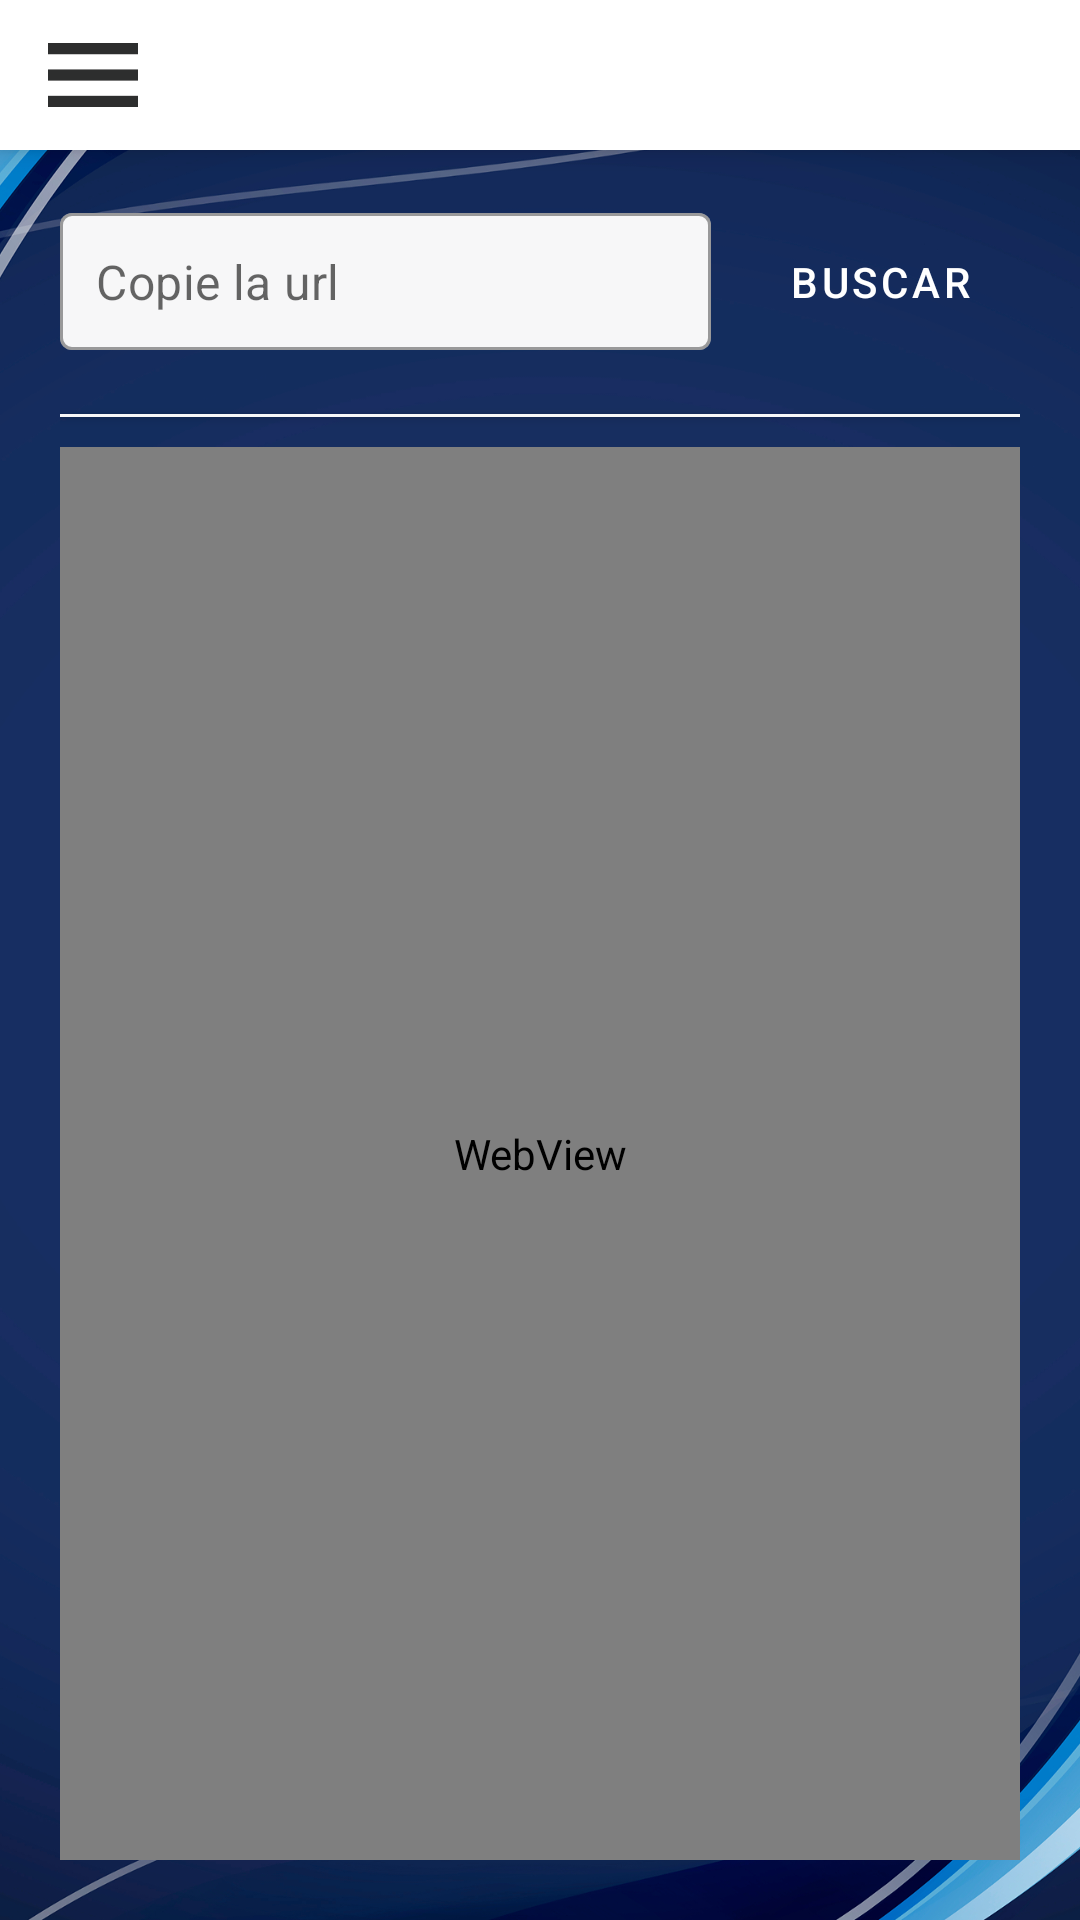

Produce the Android XML layout that renders to this screen, including the resource entries it uses.
<!-- AndroidManifest.xml: application theme Theme.Mi_app -->
<!-- res/layout/activity_web.xml -->
<androidx.drawerlayout.widget.DrawerLayout xmlns:android="http://schemas.android.com/apk/res/android"
    xmlns:app="http://schemas.android.com/apk/res-auto"
    xmlns:tools="http://schemas.android.com/tools"
    android:id="@+id/drawerLayout"
    android:layout_width="match_parent"
    android:layout_height="match_parent"
    android:background="@drawable/fondo"
    android:fitsSystemWindows="true">

    
    <LinearLayout
        android:layout_width="match_parent"
        android:layout_height="match_parent"
        android:orientation="vertical">

        

        <include layout="@layout/header" />


        <LinearLayout
            android:layout_width="match_parent"
            android:layout_height="match_parent"
            android:orientation="vertical"
            android:padding="20dp">

            

            <LinearLayout
                android:layout_width="match_parent"
                android:layout_height="wrap_content"
                android:orientation="vertical"
                tools:ignore="UselessParent">

                
                <LinearLayout
                    android:layout_width="match_parent"
                    android:layout_height="wrap_content"
                    android:layout_marginBottom="10dp"
                    android:gravity="center_vertical"
                    android:orientation="horizontal">

                    <com.google.android.material.textfield.TextInputLayout
                        style="@style/InputField"
                        android:layout_width="match_parent"
                        android:layout_height="wrap_content"
                        android:layout_marginTop="0dp"
                        android:layout_weight="1"
                        android:hint="@string/url"
                        app:hintEnabled="false">

                        <com.google.android.material.textfield.TextInputEditText
                            android:id="@+id/urlWeb"
                            android:layout_width="match_parent"
                            android:layout_height="wrap_content"
                            android:hint="@string/url"
                            android:inputType="textUri"
                            android:padding="12dp"
                            android:textColor="@color/gris_letra" />
                    </com.google.android.material.textfield.TextInputLayout>

                    <Button
                        android:id="@+id/btnBuscar"
                        style="@style/BotonPrincipal"
                        android:layout_width="wrap_content"
                        android:layout_height="wrap_content"
                        android:layout_marginStart="10dp"
                        android:layout_marginTop="0dp"
                        android:text="@string/buscar" />
                </LinearLayout>

                
                <View
                    android:layout_width="match_parent"
                    android:layout_height="1dp"
                    android:layout_marginVertical="10dp"
                    android:background="@color/gris_borde"
                    android:elevation="2dp" />
            </LinearLayout>

            

            <WebView
                android:id="@+id/webContainer"
                android:layout_width="match_parent"
                android:layout_height="0dp"
                android:layout_weight="1"
                android:background="@android:color/white"/>

        </LinearLayout>

    </LinearLayout>

    
    <com.google.android.material.navigation.NavigationView
        android:id="@+id/navView"
        android:layout_width="280dp"
        android:layout_height="match_parent"
        android:layout_gravity="start"
        android:background="@color/gris_blanco"
        app:headerLayout="@layout/nav_header"
        app:itemIconTint="@color/gris_letra"
        app:itemTextColor="@color/gris_letra"
        app:menu="@menu/nav_menu">

        
        <include layout="@layout/nav_footer" />

    </com.google.android.material.navigation.NavigationView>


</androidx.drawerlayout.widget.DrawerLayout>
<!-- res/layout/header.xml (included above) -->
<?xml version="1.0" encoding="utf-8"?>
<androidx.appcompat.widget.Toolbar
    xmlns:android="http://schemas.android.com/apk/res/android"
    android:id="@+id/toolbar"
    android:layout_width="match_parent"
    android:layout_height="50dp"
    android:background="@android:color/white"
    android:elevation="5dp">

    <ImageButton
        android:id="@+id/btnHamburguesa"
        android:layout_width="30dp"
        android:layout_height="30dp"
        android:scaleType="fitCenter"
        android:src="@drawable/ice_menu"
        android:background="?attr/selectableItemBackgroundBorderless" />

</androidx.appcompat.widget.Toolbar>
<!-- res/layout/nav_header.xml (included above) -->
<?xml version="1.0" encoding="utf-8"?>
<ScrollView xmlns:android="http://schemas.android.com/apk/res/android"
    android:layout_width="match_parent"
    android:layout_height="match_parent"
    android:background="@android:color/transparent"
    android:fitsSystemWindows="false"
    android:elevation="20dp">

    <LinearLayout
        android:layout_width="match_parent"
        android:layout_height="wrap_content"
        android:orientation="vertical"
        android:background="@color/gris_blanco"
        android:padding="13dp"
        >

        
        <ImageButton
            android:id="@+id/btnCerrarDrawer"
            android:layout_width="36dp"
            android:layout_height="36dp"
            android:scaleType="centerCrop"
            android:layout_gravity="end"
            android:background="?attr/selectableItemBackgroundBorderless"
            android:src="@drawable/ic_close" />

        

        
        <FrameLayout
            android:layout_width="150dp"
            android:layout_height="150dp"
            android:layout_gravity="center"
            android:layout_marginTop="16dp"
            android:layout_marginBottom="16dp"
            android:background="@drawable/circle_border"
            android:clipToOutline="true"
            android:padding="10dp">

            <ImageView
                android:id="@+id/ivFotoPerfil"
                android:layout_width="match_parent"
                android:layout_height="match_parent"
                android:contentDescription="Foto de perfil"
                android:scaleType="centerCrop"
                android:src="@drawable/david" />

        </FrameLayout>

        <TextView
            android:id="@+id/tvBienvenido"
            android:layout_width="wrap_content"
            android:layout_height="wrap_content"
            android:layout_gravity="center"
            android:textColor="@color/gris_letra"
            android:text="Bienvenido"
            android:textSize="25sp"
            android:textStyle="bold" />

        <TextView
            android:id="@+id/tvNombreUsuario"
            android:layout_width="wrap_content"
            android:layout_height="wrap_content"
            android:layout_gravity="center"
            android:textColor="@color/gris_letra"
            android:layout_marginBottom="5dp"
            android:text="David Parra"
            android:textSize="16sp" />
        
        <View
            android:layout_width="match_parent"
            android:layout_height="1dp"
            android:layout_marginVertical="8dp"
            android:background="@color/gris_borde"
            android:elevation="2dp"/>

    </LinearLayout>

</ScrollView>
<!-- res/layout/nav_footer.xml (included above) -->
<?xml version="1.0" encoding="utf-8"?>
<LinearLayout
    xmlns:android="http://schemas.android.com/apk/res/android"
    android:layout_width="match_parent"
    android:layout_height="match_parent"
    android:orientation="vertical"
    android:gravity="bottom"
    android:padding="5dp"
    android:background="@android:color/transparent"
    android:elevation="20dp">

    <TextView
        android:id="@+id/tvVersionFooter"
        android:layout_width="match_parent"
        android:layout_height="wrap_content"
        android:text="v1.0.0"
        android:textColor="@color/gris_letra"
        android:textSize="14sp"
        android:gravity="center"/>
</LinearLayout>
<!-- resources referenced by this layout -->
<resources>
  <color name="gris_blanco">#F7F7F8</color>
  <color name="gris_borde">#F7F7F8</color>
  <color name="gris_letra">#262525</color>
  <!-- drawable circle_border: png bitmap (drawable, 140503 bytes) -->
  <!-- drawable fondo: png bitmap (drawable, 455280 bytes) -->
  <!-- drawable ic_close: png bitmap (drawable, 3815 bytes) -->
  <!-- drawable ice_menu (drawable) -->
  <vector xmlns:android="http://schemas.android.com/apk/res/android"
      android:width="86dp"
      android:height="61dp"
      android:viewportWidth="86"
      android:viewportHeight="61">
    <path
        android:pathData="M0,0h86v10.673h-86z"
        android:fillColor="#2D2E2E"/>
    <path
        android:pathData="M0,25.158h86v10.673h-86z"
        android:fillColor="#2D2E2E"/>
    <path
        android:pathData="M0,50.317h86v10.673h-86z"
        android:fillColor="#2D2E2E"/>
  </vector>
  <string name="buscar">Buscar</string>
  <string name="url">Copie la url</string>
  <style name="BotonPrincipal" parent="Widget.MaterialComponents.Button">
          <item name="backgroundTint">@color/botones</item>
          <item name="android:textColor">@color/white</item>
          <item name="android:textAllCaps">true</item>
          <item name="cornerRadius">5dp</item>
          <item name="android:layout_marginTop">20dp</item>
      </style>
  <style name="InputField" parent="Widget.MaterialComponents.TextInputLayout.OutlinedBox">
          
          <item name="boxBackgroundColor">@color/gris_blanco</item>
          <item name="cornerRadius">5dp</item>
          <item name="android:layout_marginTop">10dp</item>
  
      </style>
  <style name="Theme.Mi_app" parent="Theme.MaterialComponents.DayNight.NoActionBar">
          
          <item name="colorPrimary">@color/purple_500</item>
          <item name="colorPrimaryVariant">@color/purple_700</item>
          <item name="colorOnPrimary">@color/white</item>
          
          <item name="colorSecondary">@color/teal_200</item>
          <item name="colorSecondaryVariant">@color/teal_700</item>
          <item name="colorOnSecondary">@color/black</item>
          
          <item name="android:statusBarColor">?attr/colorPrimaryVariant</item>
          
      </style>
  <color name="botones">#2460B6</color>
  <color name="white">#FFFFFFFF</color>
  <color name="purple_500">#172E62</color>
  <color name="purple_700">#172E62</color>
  <color name="teal_200">#2460B6</color>
  <color name="teal_700">#172E62</color>
  <color name="black">#FF000000</color>
</resources>
